The GitHub repository shreyavarshini/VAE-Lung-Cancer contains a labelled image folder "data" with 2 categories: benign, malignant. Examples follow, each with its label.

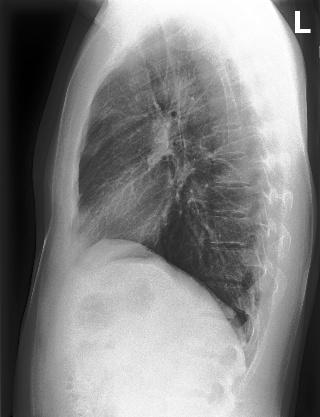
Label: benign

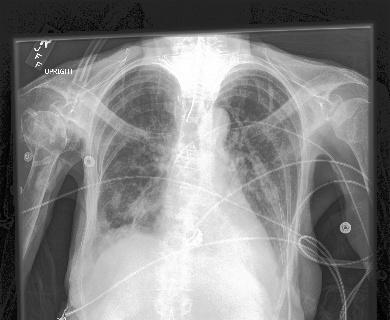
Label: malignant

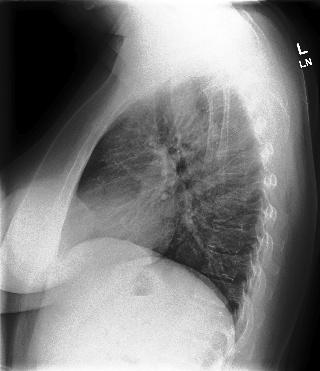
Label: benign

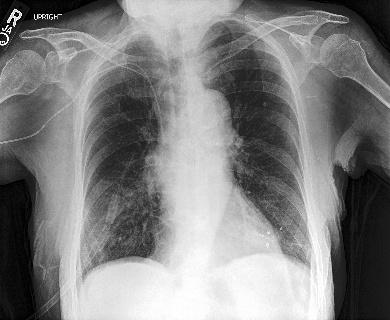
Label: malignant
